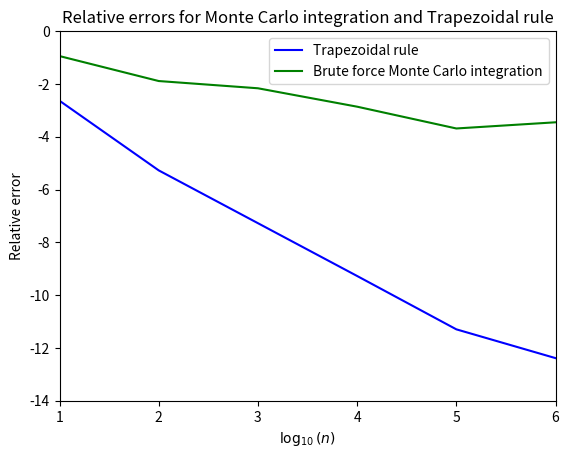

Recreate this plot in Python.
from  matplotlib import pyplot as plt
from math import exp, acos, log10
import numpy as np
from sympy import Symbol, integrate, exp, oo
import random


# function for the trapezoidal rule
def TrapezoidalRule(a,b,f,n):
   h = (b-a)/float(n)
   s = 0
   x = a
   for i in range(1,n,1):
       x = x+h
       s = s+ f(x)
   s = 0.5*(f(a)+f(b))+s
   return h*s
# function to perform the Monte Carlo calculations
def MonteCarloIntegration(f,n):
    sum = 0
# Define the seed for the rng
    random.seed()    
    for i in range (1, n, 1):
        x = random.random()
        sum = sum +f(x)
    return sum/n

#  function to compute
def function(x):
    return 4/(1+x*x)

# Integration limits for the Trapezoidal rule
a = 0.0; b = 1.0
# define x as a symbol to be used by sympy
x = Symbol('x')
# find result from sympy
#exact = integrate(function(x), (x, a, b))
exact = acos(-1.0)
# set up the arrays for plotting the relative error
log10n = np.zeros(6); Trapez = np.zeros(6); MCint = np.zeros(6);
# find the relative error as function of integration points
for i in range(1, 6):
    npts = 10**(i+1)
    log10n[i] = log10(npts)
    Trapez[i] = log10(abs((TrapezoidalRule(a,b,function,npts)-exact)/exact))
    MCint[i] = log10(abs((MonteCarloIntegration(function,npts)-exact)/exact))
plt.plot(log10n, Trapez ,'b-',log10n, MCint,'g-')
plt.axis([1,6,-14.0, 0.0])
plt.xlabel('$\log_{10}(n)$')
plt.ylabel('Relative error')
plt.title('Relative errors for Monte Carlo integration and Trapezoidal rule')
plt.legend(['Trapezoidal rule', 'Brute force Monte Carlo integration'], loc='best') 
plt.savefig('mcintegration.pdf')
plt.show()
